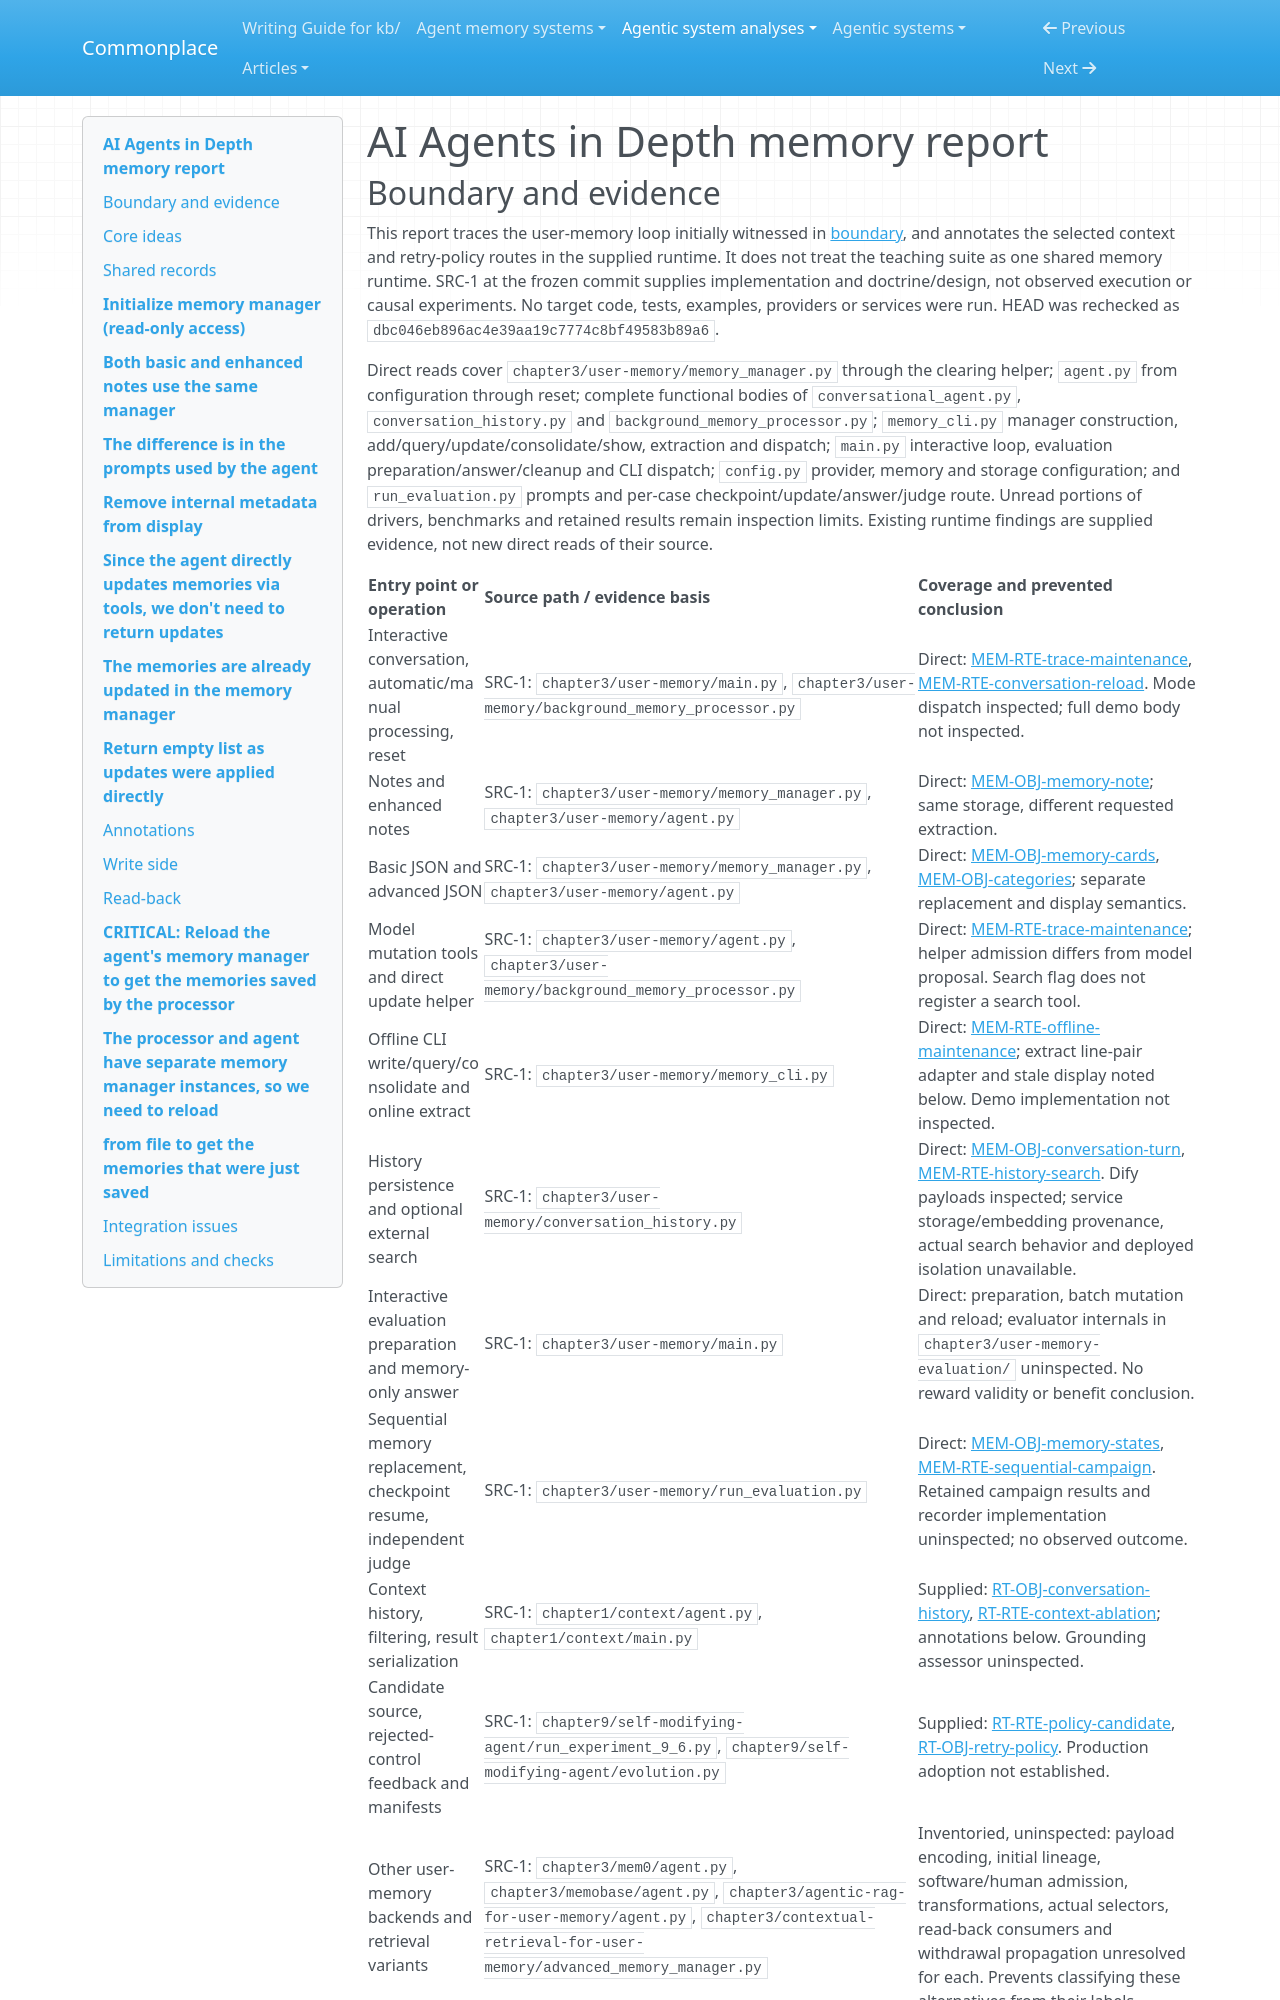

repository: zby/commonplace · page: agentic-system-analyses/retained/ai-agent-book/memory/index.html · generator: mkdocs

---
type: agentic-system-analyses/types/agentic-system-memory-report.md
description: "AI Agents in Depth memory mechanisms: user-memory tools, disk reload, offline consolidation and sequential campaign checkpoints, with other suite variants unresolved."
run-id: AAS-2026-10-12-ai-agent-book-d56e8121d636-01
source-identity: "https://github.com/bojieli/ai-agent-book"
reviewed-boundary: "dbc046eb896ac4e39aa19c7774c8bf49583b89a6"
---

# AI Agents in Depth memory report
